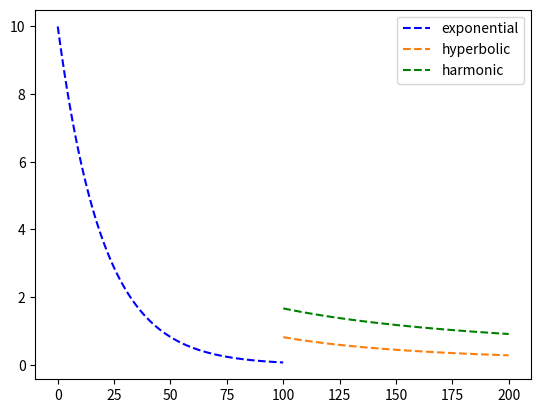

Reproduce this figure in Python.
import numpy

from scipy.stats import linregress

class Model:

	def __init__(self,days):
		"""
		Initializing decline model with days when the rates are measured.

		days 		: rate measured times, array of floats
		"""
		self._days = days

	def __call__(self,rates,**kwargs):

		return self.fit(rates,**kwargs)

	def fit(self,rates,**kwargs):
		"""Fits the decline model to the given rates:

		rates 		: measured flow rates

		Returns the rates for the estimation days.
		"""

		days,kwargs = self.get_days(**kwargs)
		mode,kwargs = self.get_mode(**kwargs)

		args = getattr(self,f"get_{mode}")(rates,**kwargs)

		return getattr(self,f"{mode}")(days,*args,**kwargs)

	def forward(self,*args,**kwargs):
		"""Returns the calculated rates based on the decline attributes and mode:
		
		Decline attributes (*args) are rate0 (q0) and decline0 (d0):

		rate0 		: initial flow rate
		decline0 	: initial decline rate, day**-1

		Decline exponent defines the mode:

		exponent 	: Arps' decline-curve exponent (b)

			b = 0 		-> exponential
			0 < b < 1 	-> hyperbolic
			b = 1 		-> harmonic 

		Rates are calculated for the measurements days or any other input days.
		"""

		days,kwargs = self.get_days(**kwargs)
		mode,kwargs = self.get_mode(**kwargs)

		return getattr(self,f"{mode}")(days,*args,**kwargs)

	def get_days(self,**kwargs):
		"""Returns days for the forward calculations."""
		if kwargs.get('days') is None:
			return self._days,kwargs

		return kwargs.pop('days'),kwargs

	def get_mode(self,**kwargs):
		"""Returns mode based on exponent and mode input."""

		if kwargs.get('mode') is None:
			mode = 'exponential'
		else:
			mode = kwargs.pop('mode')

		exponent = kwargs.get('exponent')

		if exponent is None:
			return mode,kwargs

		if exponent == 0:
			_ = kwargs.pop('exponent')
			return 'exponential',kwargs

		if exponent > 0 and exponent < 1:
			return 'hyperbolic',kwargs

		if exponent == 1:
			_ = kwargs.pop('exponent')
			return 'harmonic',kwargs

	def inverse(self,rates,**kwargs):
		"""Returns decline attributes (q0,d0) based on input rates:
		
		rates 		: measured flow rates
		
		Returned decline attributes are initial-rate and initial-decline values.
		"""

		mode,kwargs = self.get_mode(**kwargs)

		return getattr(self,f"get_{mode}")(rates,**kwargs)

	def get_exponential(self,rates):

		sol = linregress(self._days,numpy.log(rates))

		return numpy.exp(sol.intercept),-sol.slope

	def get_hyperbolic(self,rates,exponent=0.5):

		sol = linregress(self._days,numpy.power(1/rates,exponent))

		return sol.intercept**(-1/exponent),sol.slope/sol.intercept/exponent

	def get_harmonic(self,rates):

		sol = linregress(self._days,1/rates)

		return sol.intercept**(-1),sol.slope/sol.intercept

	@property
	def days(self):

		return self._days

	@staticmethod
	def exponential(days,rate0,decline0):
		"""Exponential decline model: q = q0 * exp(-d0*t) """

		return rate0*numpy.exp(-decline0*days)

	@staticmethod
	def hyperbolic(days,rate0,decline0,exponent=0.5):
		"""Hyperbolic decline model: q = q0 / (1+b*d0*t)**(1/b) """

		return rate0/(1+exponent*decline0*days)**(1/exponent)

	@staticmethod
	def harmonic(days,rate0,decline0):
		"""Harmonic decline model: q = q0 / (1+d0*t) """

		return rate0/(1+decline0*days)

if __name__ == "__main__":

	import matplotlib.pyplot as plt

	import numpy as np

	days = np.linspace(0,100,100)

	forecast = np.linspace(100,200)

	dm = Model(days)

	exp = dm.forward(10,0.05,mode='exponential')
	hyp = dm.forward(10,0.05,mode='hyperbolic')
	har = dm.forward(10,0.05,mode='harmonic')

	fit1 = dm(exp)
	fit2 = dm(hyp,mode='hyperbolic',days=forecast)
	fit3 = dm(har,mode='harmonic',days=forecast)

	# plt.plot(days,exp,label='exponential')
	# plt.plot(days,hyp,label='hyperbolic')
	# plt.plot(days,har,label='harmonic')

	plt.plot(days,fit1,'b--',label='exponential')
	plt.plot(forecast,fit2,c='tab:orange',linestyle='--',label='hyperbolic')
	plt.plot(forecast,fit3,'g--',label='harmonic')

	print(dm.inverse(exp,mode='exponential'))
	print(dm.inverse(hyp,mode='hyperbolic'))
	print(dm.inverse(har,mode='harmonic'))

	plt.legend()

	plt.show()


	